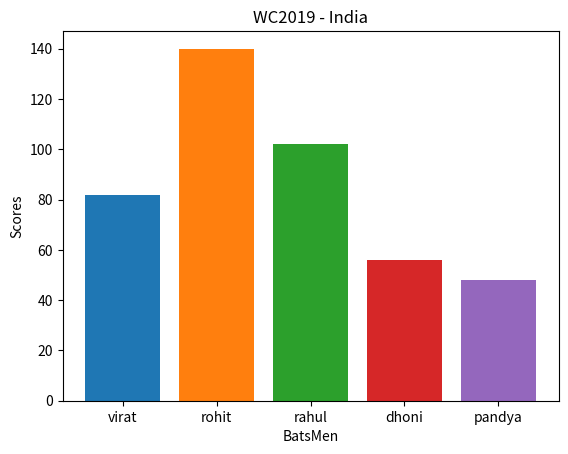

Here is the Python script that generated this plot:
import matplotlib.pyplot as plt

"""
A = [1, 2, 3, 4, 5]
B = [10, 20, 30, 40, 50]

plt.bar(A, B)
plt.show()
"""

scores = {"virat":82, "rohit":140, "rahul":102, "dhoni":56, "pandya":48}
"""
plt.bar(0, scores["virat"])
plt.bar(1, scores["rohit"])
plt.bar(2, scores["rahul"])
plt.bar(3, scores["dhoni"])
plt.bar(4, scores["pandya"])
"""

for i, key in enumerate(scores):
    # plt.bar(i, scores[key])
    plt.bar(key, scores[key])

plt.xlabel("BatsMen")
plt.ylabel("Scores")
plt.title("WC2019 - India")

plt.show()
